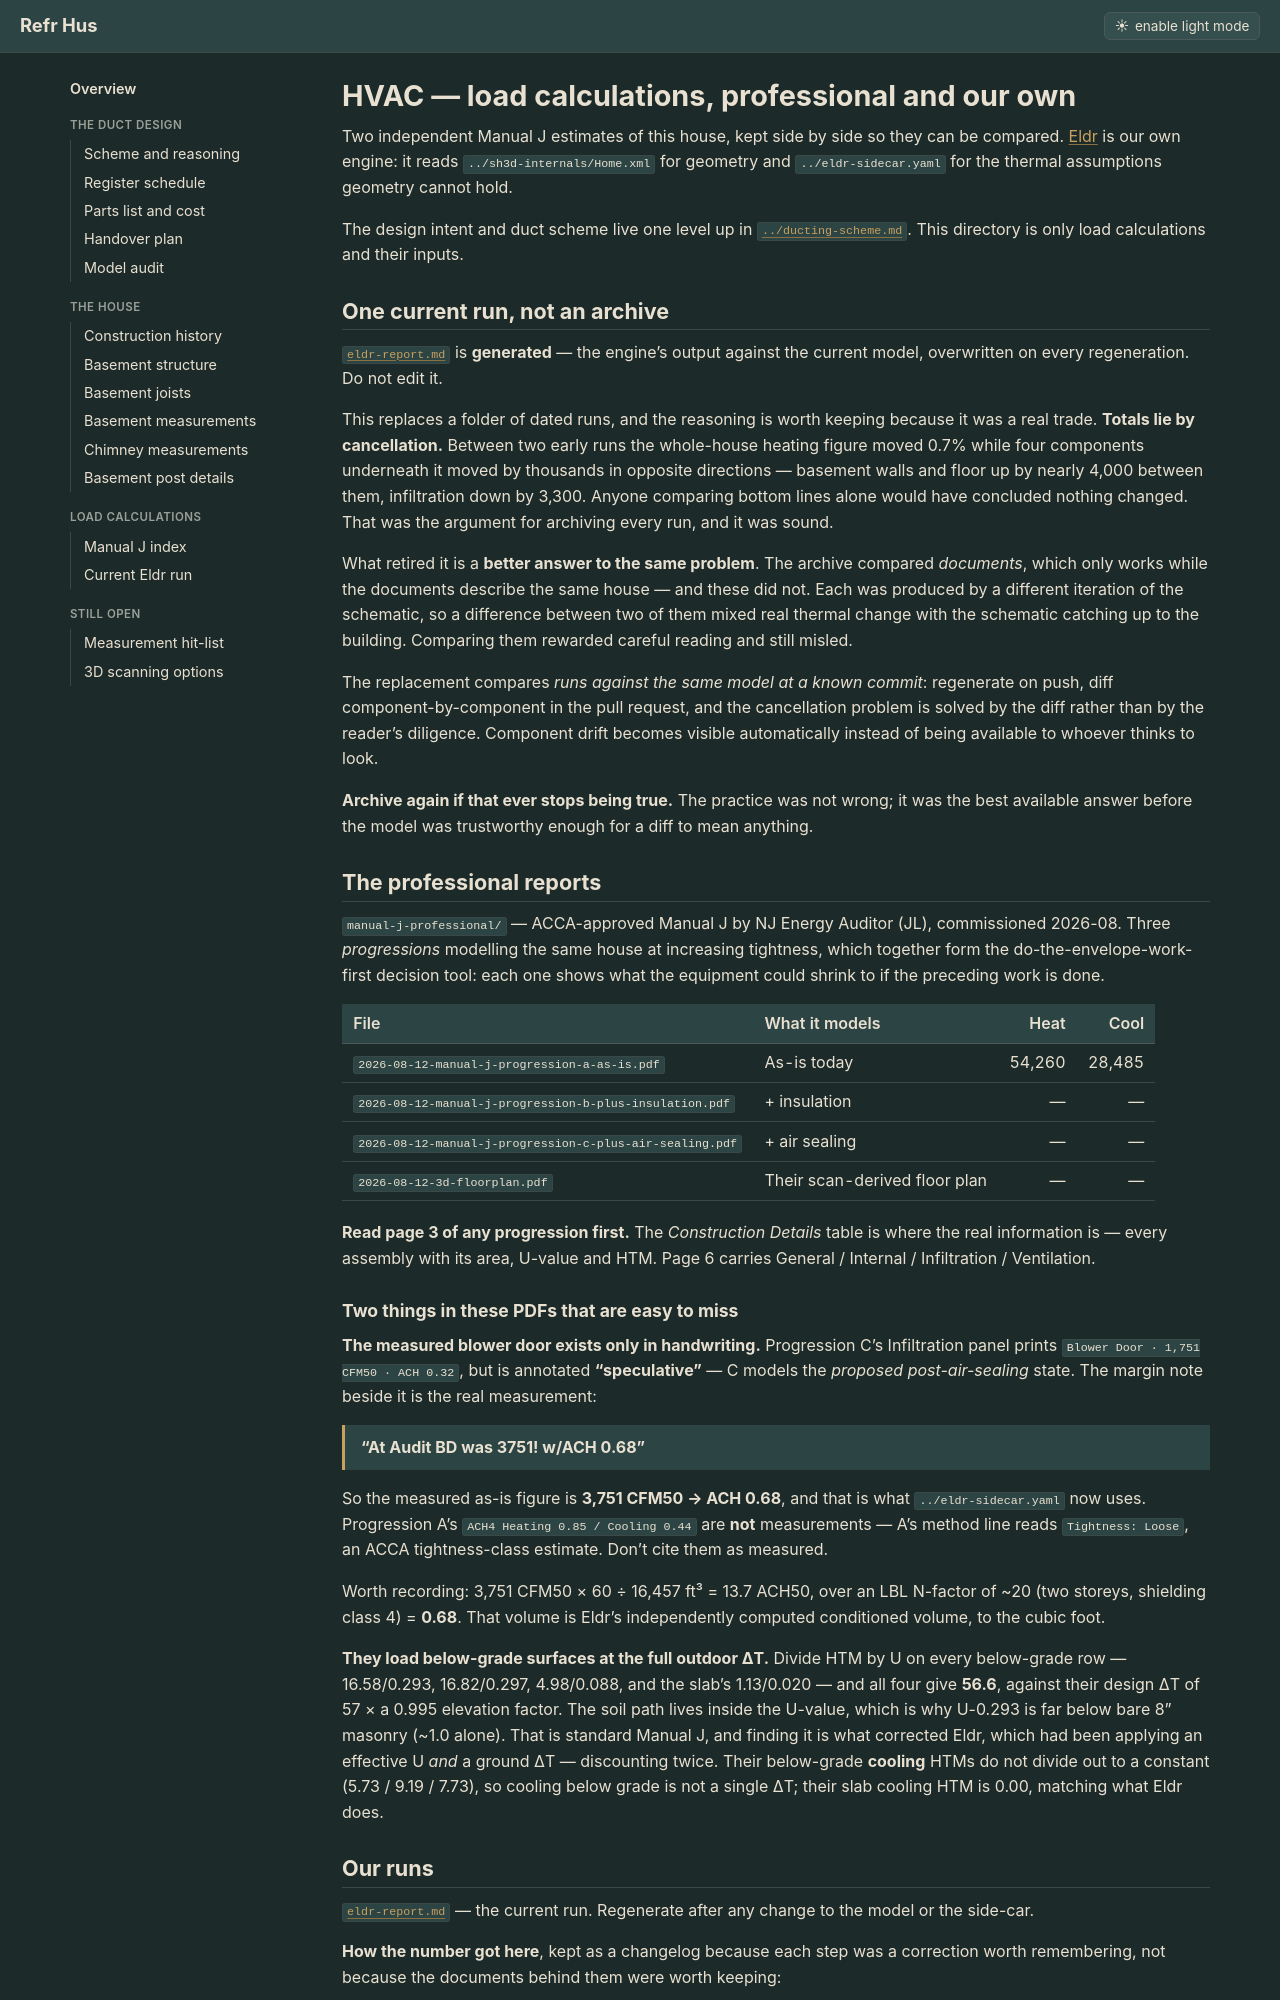

repository: Cervator/refrhus · page: hvac/index.html · generator: jekyll

# HVAC — load calculations, professional and our own

Two independent Manual J estimates of this house, kept side by side so they can be compared. [Eldr](https://github.com/SiliconSaga/eldr) is our own engine: it reads `../sh3d-internals/Home.xml` for geometry and `../eldr-sidecar.yaml` for the thermal assumptions geometry cannot hold.

The design intent and duct scheme live one level up in [`../ducting-scheme.md`](../ducting-scheme.md). This directory is only load calculations and their inputs.

## One current run, not an archive

[`eldr-report.md`](eldr-report.md) is **generated** — the engine's output against the current model, overwritten on every regeneration. Do not edit it.

This replaces a folder of dated runs, and the reasoning is worth keeping because it was a real trade. **Totals lie by cancellation.** Between two early runs the whole-house heating figure moved 0.7% while four components underneath it moved by thousands in opposite directions — basement walls and floor up by nearly 4,000 between them, infiltration down by 3,300. Anyone comparing bottom lines alone would have concluded nothing changed. That was the argument for archiving every run, and it was sound.

What retired it is a **better answer to the same problem**. The archive compared *documents*, which only works while the documents describe the same house — and these did not. Each was produced by a different iteration of the schematic, so a difference between two of them mixed real thermal change with the schematic catching up to the building. Comparing them rewarded careful reading and still misled.

The replacement compares *runs against the same model at a known commit*: regenerate on push, diff component-by-component in the pull request, and the cancellation problem is solved by the diff rather than by the reader's diligence. Component drift becomes visible automatically instead of being available to whoever thinks to look.

**Archive again if that ever stops being true.** The practice was not wrong; it was the best available answer before the model was trustworthy enough for a diff to mean anything.

## The professional reports

`manual-j-professional/` — ACCA-approved Manual J by NJ Energy Auditor (JL), commissioned 2026-08. Three *progressions* modelling the same house at increasing tightness, which together form the do-the-envelope-work-first decision tool: each one shows what the equipment could shrink to if the preceding work is done.

| File | What it models | Heat | Cool |
|---|---|---:|---:|
| `2026-08-12-manual-j-progression-a-as-is.pdf` | As-is today | 54,260 | 28,485 |
| `2026-08-12-manual-j-progression-b-plus-insulation.pdf` | + insulation | — | — |
| `2026-08-12-manual-j-progression-c-plus-air-sealing.pdf` | + air sealing | — | — |
| `2026-08-12-3d-floorplan.pdf` | Their scan-derived floor plan | — | — |

**Read page 3 of any progression first.** The *Construction Details* table is where the real information is — every assembly with its area, U-value and HTM. Page 6 carries General / Internal / Infiltration / Ventilation.

### Two things in these PDFs that are easy to miss

**The measured blower door exists only in handwriting.** Progression C's Infiltration panel prints `Blower Door · 1,751 CFM50 · ACH 0.32`, but is annotated **"speculative"** — C models the *proposed post-air-sealing* state. The margin note beside it is the real measurement:

> **"At Audit BD was 3751! w/ACH 0.68"**

So the measured as-is figure is **3,751 CFM50 → ACH 0.68**, and that is what `../eldr-sidecar.yaml` now uses. Progression A's `ACH4 Heating 0.85 / Cooling 0.44` are **not** measurements — A's method line reads `Tightness: Loose`, an ACCA tightness-class estimate. Don't cite them as measured.

Worth recording: 3,751 CFM50 × 60 ÷ 16,457 ft³ = 13.7 ACH50, over an LBL N-factor of ~20 (two storeys, shielding class 4) = **0.68**. That volume is Eldr's independently computed conditioned volume, to the cubic foot.

**They load below-grade surfaces at the full outdoor ΔT.** Divide HTM by U on every below-grade row — 16.58/0.293, 16.82/0.297, 4.98/0.088, and the slab's 1.13/0.020 — and all four give **56.6**, against their design ΔT of 57 × a 0.995 elevation factor. The soil path lives inside the U-value, which is why U-0.293 is far below bare 8" masonry (~1.0 alone). That is standard Manual J, and finding it is what corrected Eldr, which had been applying an effective U *and* a ground ΔT — discounting twice. Their below-grade **cooling** HTMs do not divide out to a constant (5.73 / 9.19 / 7.73), so cooling below grade is not a single ΔT; their slab cooling HTM is 0.00, matching what Eldr does.
